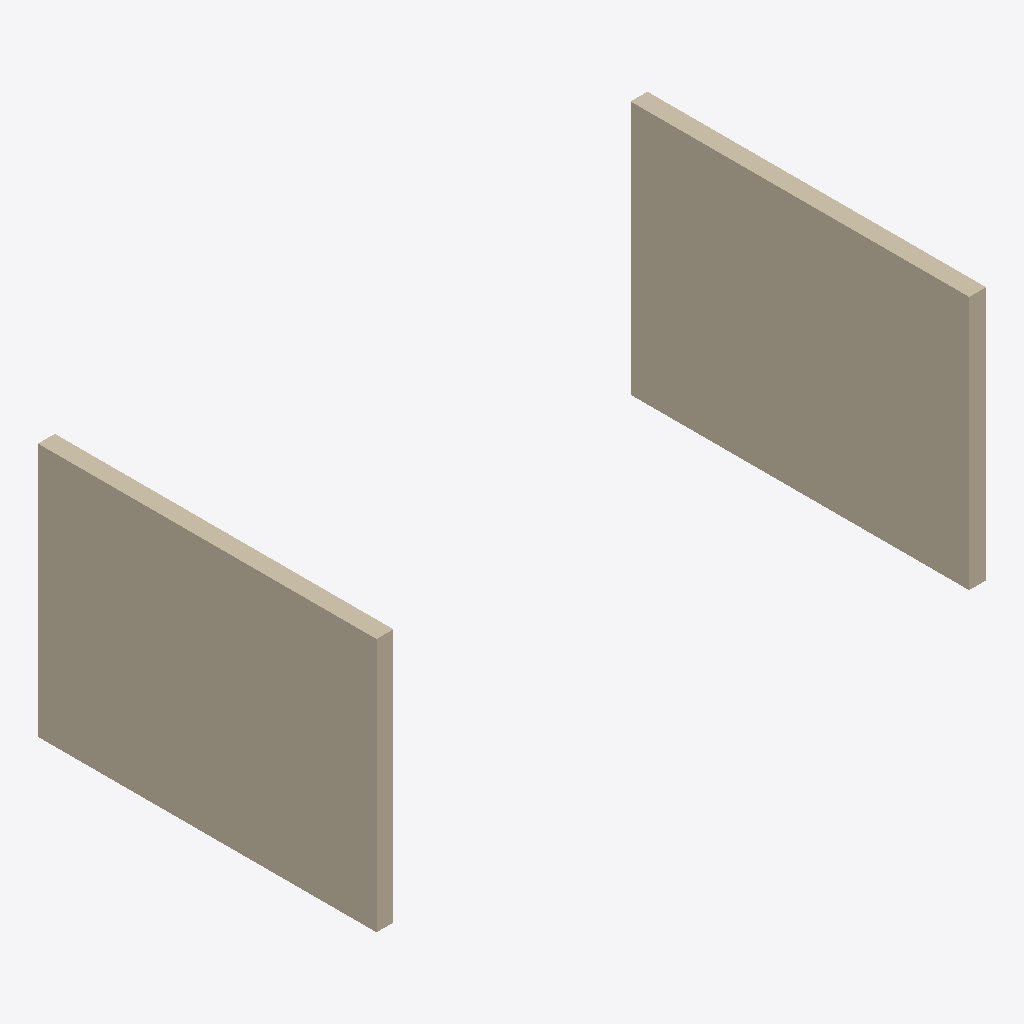
Isometric view of an IFC building model (IFC-SPF (STEP), schema IFC4, length unit metre), seen from the south-west, elements coloured by IFC class: 2 walls (beige).
Extent 7.2 m × 4.0 m × 3.0 m (x, y, z). Storeys (1): Ground floor at 0.00 m. Elements (2): 2 IfcWall.

HEADER;
FILE_DESCRIPTION(('ViewDefinition [ReferenceView]'),'2;1');
FILE_NAME('xref-probe.ifc','2026-11-16T12:00:00',('OpenAEC test'),('OpenAEC test'),'Synthetic XREF test','Synthetic XREF test','');
FILE_SCHEMA(('IFC4'));
ENDSEC;
DATA;
#10=IFCPROJECT('0000000000000000000001',$,'XREF probe',$,$,$,$,(#6),#9);
#11=IFCBUILDING('0000000000000000000002',$,'Probe building',$,$,#5,$,$,.ELEMENT.,$,$,$);
#12=IFCBUILDINGSTOREY('0000000000000000000003',$,'Ground floor',$,$,#5,$,$,.ELEMENT.,0.0);
#40=IFCWALL('0000000000000000000006',$,'Fixed wall',$,$,#30,#25,$,.STANDARD.);
#41=IFCWALL('0000000000000000000007',$,'Moving wall',$,$,#33,#25,$,.STANDARD.);
ENDSEC;
